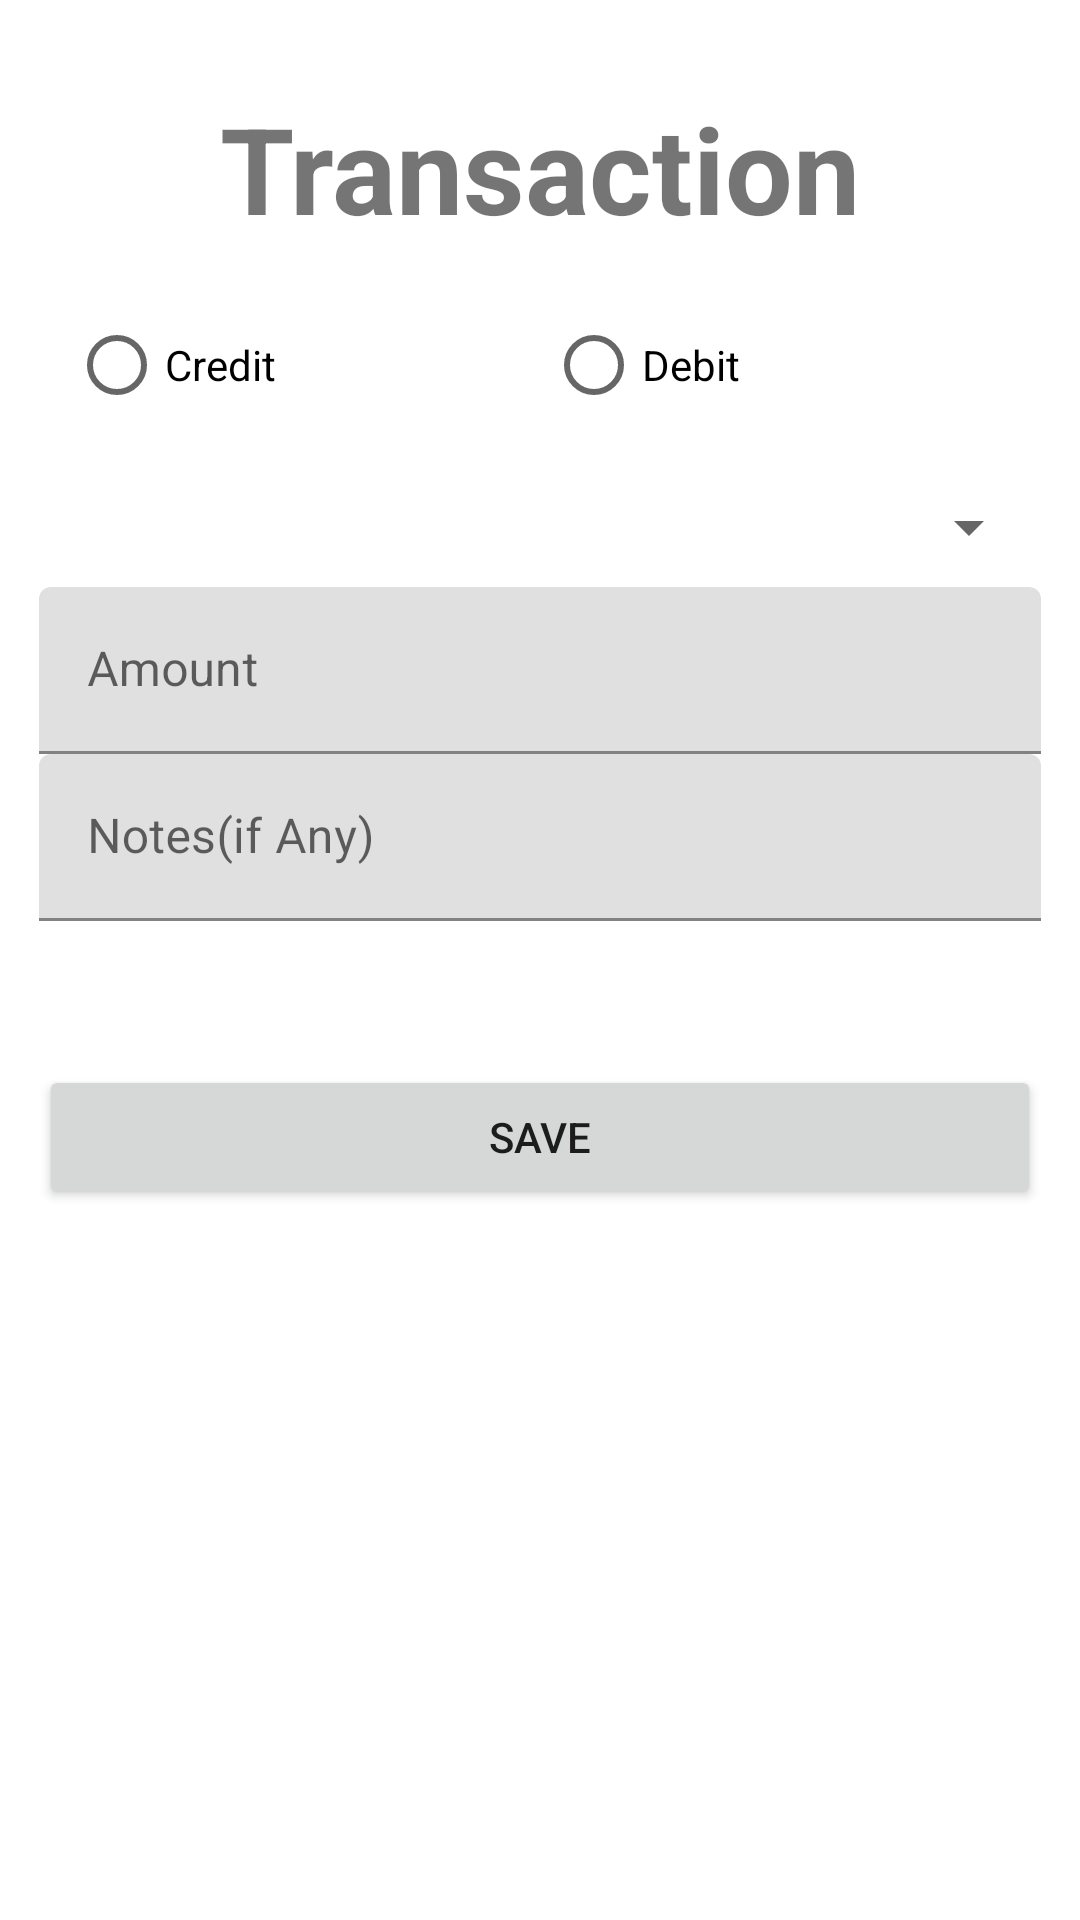

Reconstruct the res/layout file that produces this screen, plus the resources it refers to.
<!-- AndroidManifest.xml: application theme AppTheme -->
<!-- res/layout/activity_new_transaction.xml -->
<?xml version="1.0" encoding="utf-8"?>
<android.support.constraint.ConstraintLayout xmlns:android="http://schemas.android.com/apk/res/android"
    xmlns:app="http://schemas.android.com/apk/res-auto"
    xmlns:tools="http://schemas.android.com/tools"
    android:layout_width="match_parent"
    android:layout_height="match_parent"
    android:padding="3dp"
    tools:context="me.example.simplebudget.NewTransaction">

    <LinearLayout
        android:layout_width="0dp"
        android:layout_height="wrap_content"
        android:orientation="vertical"
        android:paddingLeft="10dp"
        android:paddingRight="10dp"
        app:layout_constraintBottom_toBottomOf="parent"
        app:layout_constraintEnd_toEndOf="parent"
        app:layout_constraintHorizontal_bias="0.5"
        app:layout_constraintStart_toStartOf="parent"
        app:layout_constraintTop_toTopOf="parent"
        app:layout_constraintVertical_bias="0.084">

        <TextView
            android:layout_width="match_parent"
            android:layout_height="wrap_content"
            android:padding="5dp"
            android:paddingBottom="10dp"
            android:text="@string/transaction"
            android:textAlignment="center"
            android:textSize="40sp"
            android:textStyle="bold"
            android:typeface="normal" />


        <RadioGroup
            android:id="@+id/CrDr"
            android:layout_width="match_parent"
            android:layout_height="match_parent"
            android:layout_weight="1"
            android:orientation="horizontal"
            android:padding="10dp"
            android:textAlignment="center">

            <RadioButton
                android:layout_width="wrap_content"
                android:layout_height="wrap_content"
                android:layout_weight="1"
                android:text="@string/credit" />

            <RadioButton
                android:layout_width="wrap_content"
                android:layout_height="wrap_content"
                android:layout_weight="1"
                android:text="@string/debit" />
        </RadioGroup>

        <Spinner
            android:id="@+id/catSpinner"
            android:layout_width="match_parent"
            android:layout_height="wrap_content"
            android:layout_weight="1"
            android:padding="20dp" />

        <android.support.design.widget.TextInputLayout
            android:layout_width="match_parent"
            android:layout_height="match_parent">

            <android.support.design.widget.TextInputEditText
                android:id="@+id/Tamount"
                android:layout_width="match_parent"
                android:layout_height="wrap_content"
                android:layout_weight="1"
                android:ems="10"
                android:hint="@string/amount"
                android:inputType="numberDecimal"
                android:paddingLeft="5dp"
                android:paddingRight="5dp" />
        </android.support.design.widget.TextInputLayout>


        <android.support.design.widget.TextInputLayout
            android:layout_width="match_parent"
            android:layout_height="match_parent">

            <android.support.design.widget.TextInputEditText
                android:id="@+id/Tnotes"
                android:layout_width="match_parent"
                android:layout_height="wrap_content"
                android:ems="10"
                android:hint="@string/notes_if_any"
                android:inputType="textMultiLine"
                android:paddingLeft="5dp"
                android:paddingRight="5dp" />
        </android.support.design.widget.TextInputLayout>

        <Button
            android:id="@+id/dateButton"
            style="@style/Widget.AppCompat.Button.Borderless"
            android:layout_width="match_parent"
            android:layout_height="wrap_content"
            android:onClick="setDate"
            android:padding="5dp" />

        <Button
            android:id="@+id/saveTrans"
            android:layout_width="match_parent"
            android:layout_height="wrap_content"
            android:onClick="SaveTransaction"
            android:padding="10dp"
            android:text="@string/save" />

    </LinearLayout>


</android.support.constraint.ConstraintLayout>
<!-- resources referenced by this layout -->
<resources>
  <string name="amount">Amount</string>
  <string name="credit">Credit</string>
  <string name="debit">Debit</string>
  <string name="notes_if_any">Notes(if Any)</string>
  <string name="save">Save</string>
  <string name="transaction">Transaction</string>
</resources>
